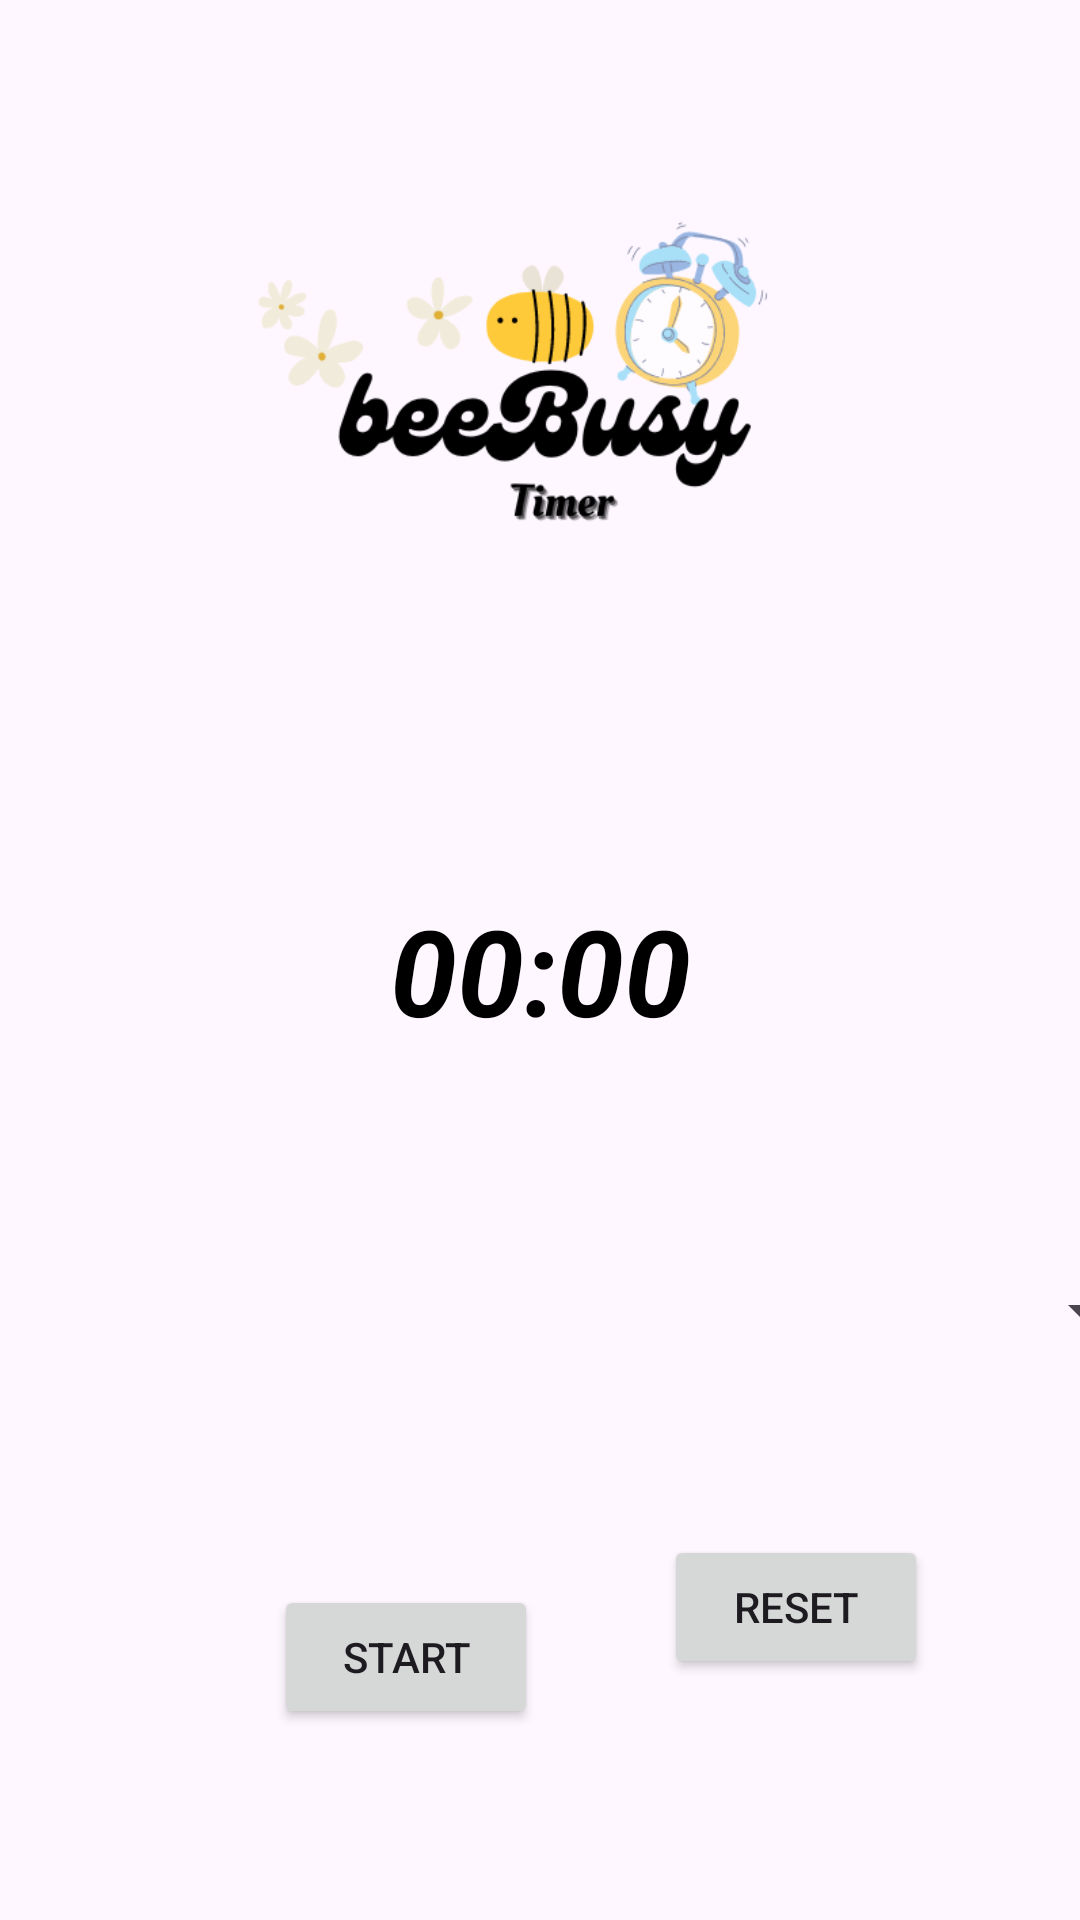

This screen was rendered from an Android layout file. Write that file and the resources it references.
<!-- AndroidManifest.xml: application theme Theme.MyApplicationp3 -->
<!-- res/layout/activity_pomodoro.xml -->
<?xml version="1.0" encoding="utf-8"?>
<androidx.constraintlayout.widget.ConstraintLayout xmlns:android="http://schemas.android.com/apk/res/android"
    xmlns:app="http://schemas.android.com/apk/res-auto"
    xmlns:tools="http://schemas.android.com/tools"
    android:layout_width="match_parent"
    android:layout_height="match_parent"
    android:background="@drawable/yellow"
    tools:context=".pomodoro">

    <ImageView
        android:id="@+id/imageView5"
        android:layout_width="277dp"
        android:layout_height="226dp"
        app:layout_constraintBottom_toBottomOf="parent"
        app:layout_constraintEnd_toEndOf="parent"
        app:layout_constraintStart_toStartOf="parent"
        app:layout_constraintTop_toTopOf="parent"
        app:layout_constraintVertical_bias="0.051"
        app:srcCompat="@drawable/alisa" />

    <TextView
        android:id="@+id/timerTextView"
        android:layout_width="135dp"
        android:layout_height="67dp"
        android:text="@string/_00_00"
        android:textColor="@color/black"
        android:textAlignment="center"
        android:textSize="40dp"
        android:textStyle="bold|italic"
        app:layout_constraintBottom_toTopOf="@+id/durationSpinner"
        app:layout_constraintEnd_toEndOf="parent"
        app:layout_constraintStart_toStartOf="parent"
        app:layout_constraintTop_toBottomOf="@+id/imageView5" />

    <Spinner
        android:id="@+id/durationSpinner"
        android:layout_width="409dp"
        android:layout_height="wrap_content"
        android:minHeight="48dp"

        app:layout_constraintBottom_toTopOf="@+id/startButton"
        app:layout_constraintEnd_toEndOf="parent"
        app:layout_constraintStart_toStartOf="parent"
        app:layout_constraintTop_toBottomOf="@+id/imageView5"
        app:layout_constraintVertical_bias="0.712" />

    <Button
        android:id="@+id/startButton"
        android:layout_width="wrap_content"
        android:layout_height="wrap_content"
        android:layout_marginTop="248dp"
        android:text="Start"
        app:layout_constraintBottom_toBottomOf="parent"
        app:layout_constraintEnd_toStartOf="@+id/resetButton"
        app:layout_constraintHorizontal_bias="0.685"
        app:layout_constraintStart_toStartOf="parent"
        app:layout_constraintTop_toBottomOf="@+id/imageView5"
        app:layout_constraintVertical_bias="0.344" />

    <Button
        android:id="@+id/resetButton"
        android:layout_width="wrap_content"
        android:layout_height="wrap_content"
        android:text="Reset"
        app:layout_constraintBottom_toBottomOf="parent"
        app:layout_constraintEnd_toEndOf="parent"
        app:layout_constraintHorizontal_bias="0.814"
        app:layout_constraintStart_toStartOf="parent"
        app:layout_constraintTop_toBottomOf="@+id/durationSpinner"
        app:layout_constraintVertical_bias="0.387" />

</androidx.constraintlayout.widget.ConstraintLayout>
<!-- resources referenced by this layout -->
<resources>
  <color name="black">#FF000000</color>
  <!-- drawable alisa: png bitmap (drawable, 31487 bytes) -->
  <string name="_00_00">00:00</string>
  <style name="Theme.MyApplicationp3" parent="Base.Theme.MyApplicationp3" />
  <style name="Base.Theme.MyApplicationp3" parent="Theme.Material3.DayNight.NoActionBar">
          
           <item name="colorPrimary">#FF000000</item>
      </style>
</resources>
